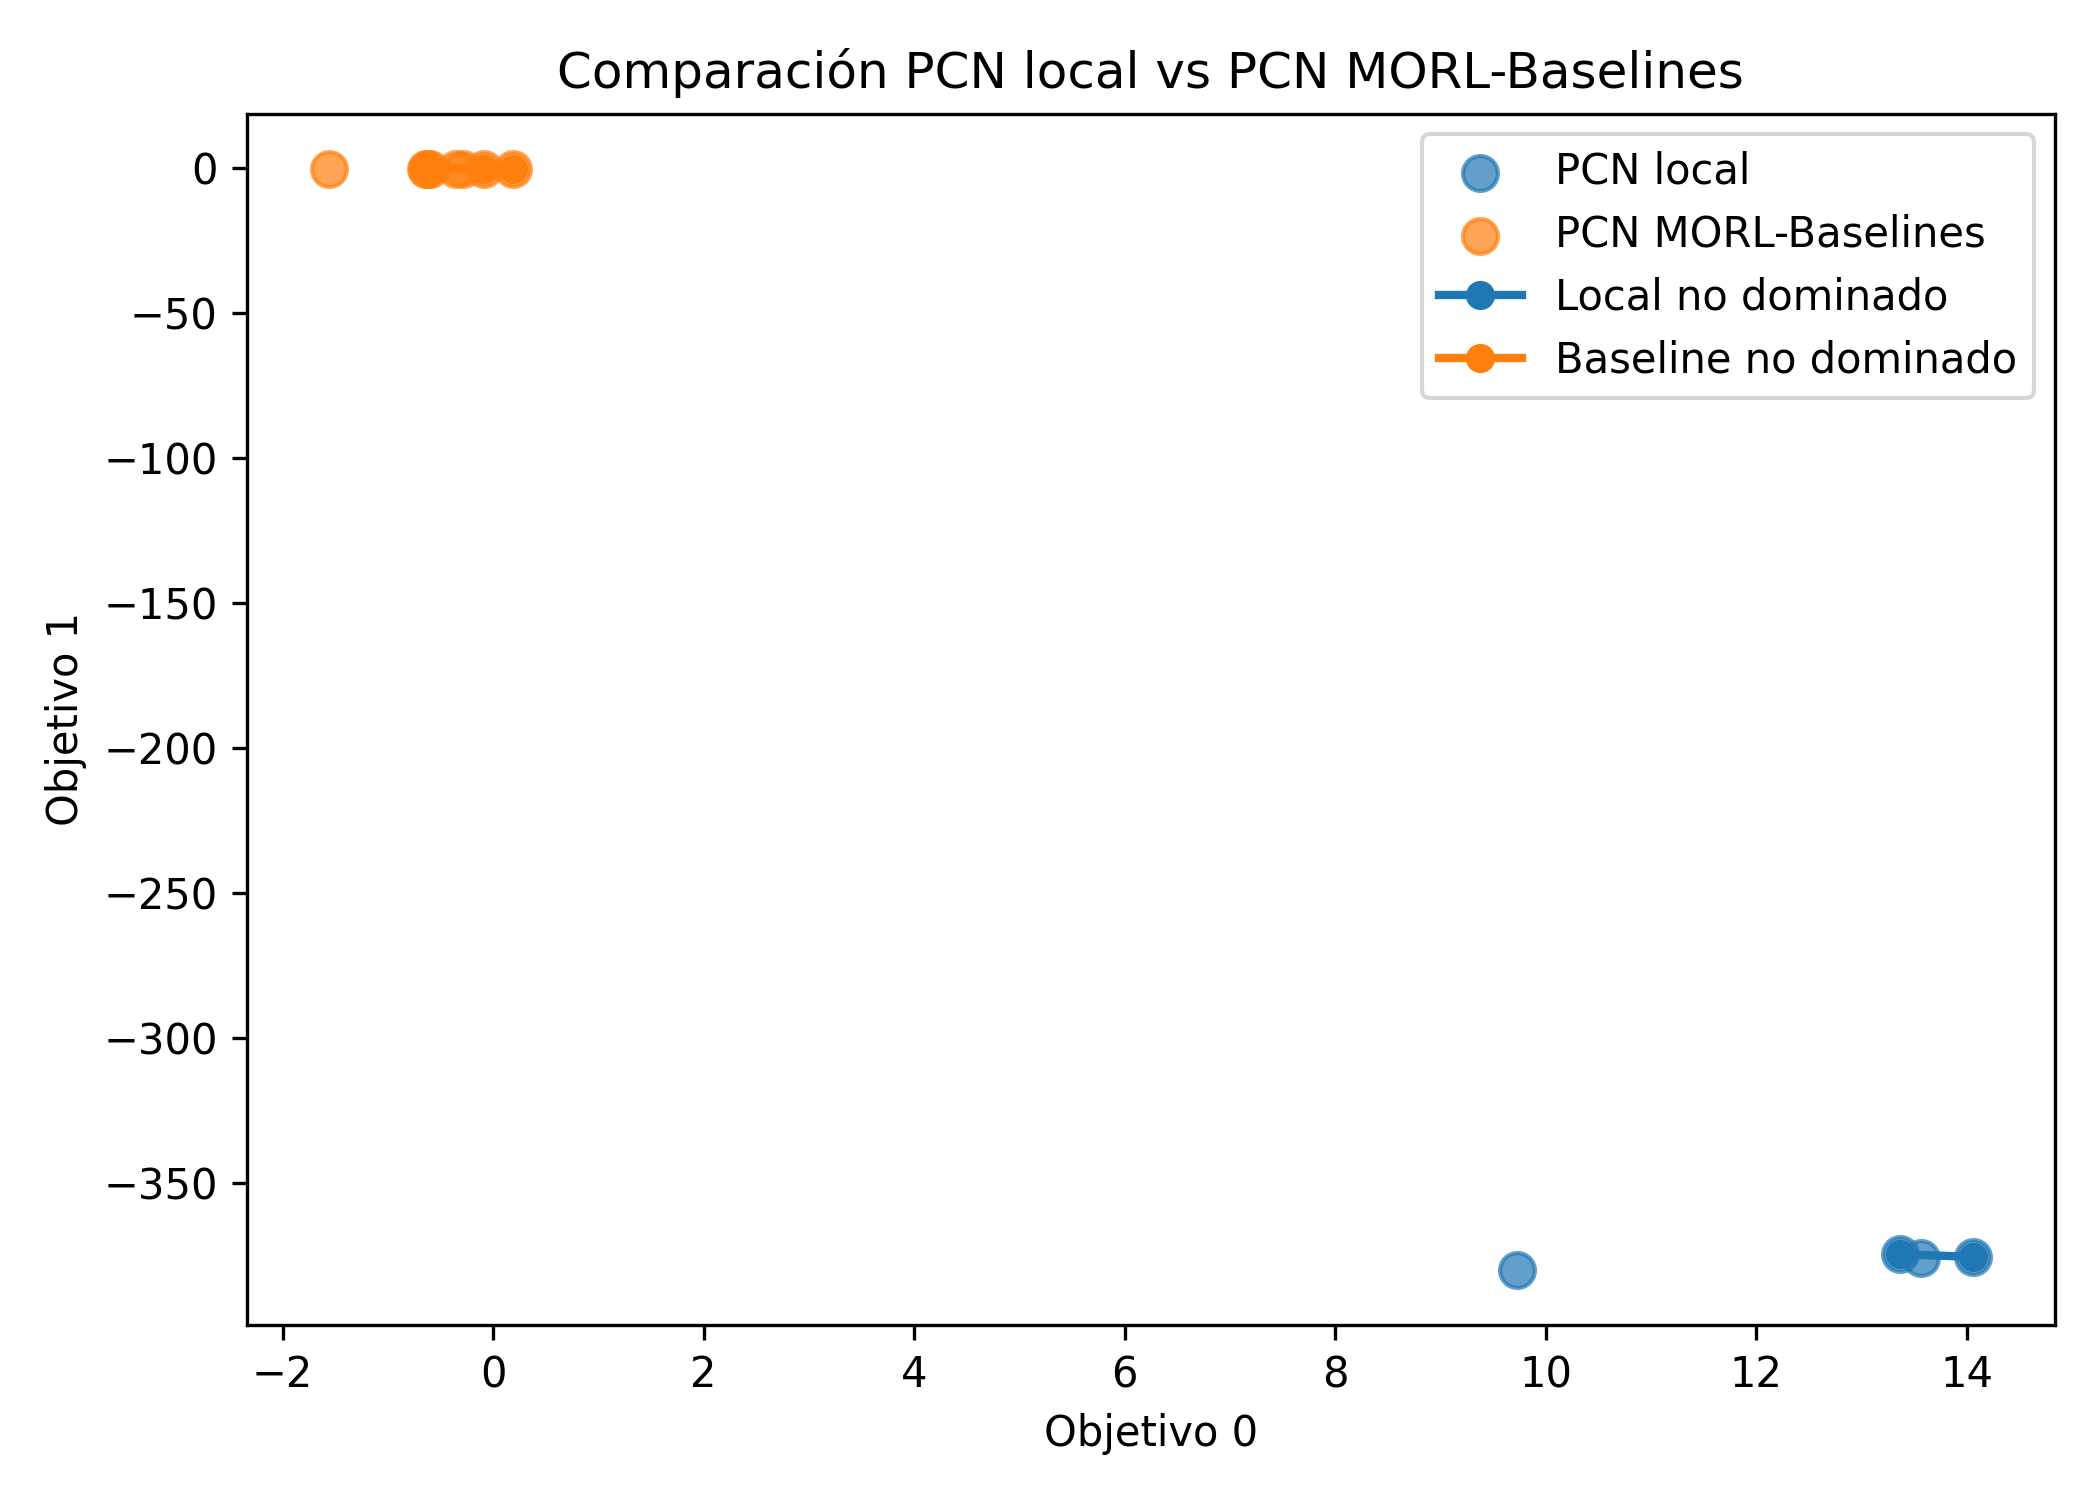

The table this chart was drawn from, first rows:
Método, Soluciones evaluadas, Soluciones no dominadas, Mejor objetivo 0, Mejor objetivo 1, HV normalizado
PCN local, 4, 2, 14.06, -374.4, 0.06761
PCN MORL-Baselines, 8, 3, 0.1872, -0.08904, 0.1699
